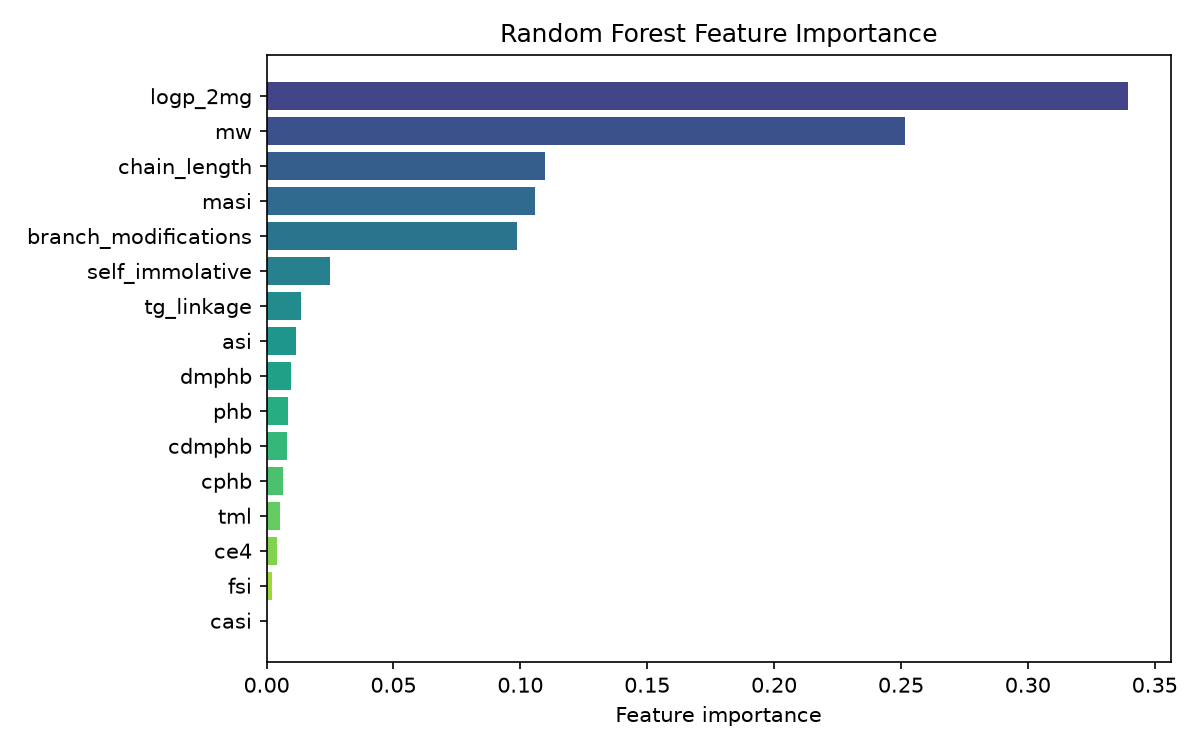

Source data for this figure (header and first rows):
feature, importance
logp_2mg, 0.3393
mw, 0.2516
chain_length, 0.1098
masi, 0.1058
branch_modifications, 0.09879
self_immolative, 0.02513
tg_linkage, 0.01371
asi, 0.01141
dmphb, 0.009734
phb, 0.008617
cdmphb, 0.008151
cphb, 0.00639
tml, 0.005211
ce4, 0.004091
fsi, 0.002195
casi, 0.0
